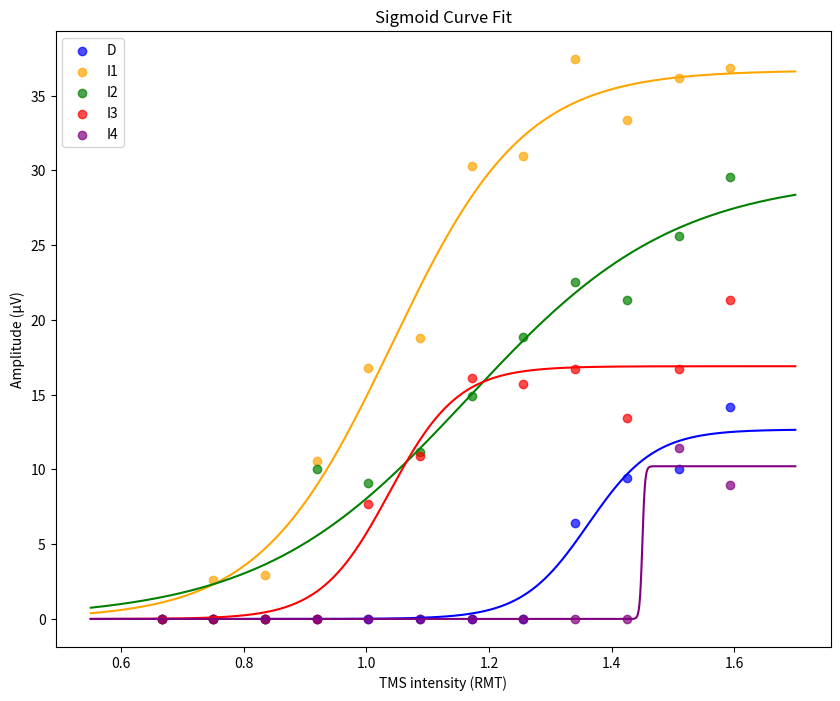

The matplotlib source for this figure: (Note: this script raises an exception after producing the figure.)
import numpy as np
import scipy.io
import matplotlib.pyplot as plt
from scipy.optimize import curve_fit
from scipy.signal import deconvolve
import scipy.spatial.distance


def generate_EP(d=0.01, plot=False, Axontype=1):
    # Load AP data based on Axontype
    if Axontype == 1:
        data = scipy.io.loadmat('AP.mat')
    elif Axontype == 2:
        data = scipy.io.loadmat('AP2.mat')

    TIME_VECTOR = data['TIME_VECTOR'].flatten()
    MEMBRANE_POTENTIAL = data['MEMBRANE_POTENTIAL']

    # Selecting action potential index
    idx = 20
    times = TIME_VECTOR
    padding = 1000
    dt = times[1] - times[0]
    extend_time = times[-1] + np.arange(1, padding + 1) * dt
    extend_potential = np.ones(padding) * MEMBRANE_POTENTIAL[-1, idx]

    # Extending time and voltage array for padding
    times = np.concatenate((times, extend_time))
    v = np.concatenate((MEMBRANE_POTENTIAL[:, idx], extend_potential))

    # First and second derivatives
    dv = np.gradient(v)
    ddv = np.gradient(dv)

    # Calculate extracellular potential (EP)
    EP = np.zeros_like(ddv)
    # dists = scipy.spatial.distance.cdist(times, times)
    # masks = 1/dists # needs the d offset for some reason?
    for t in range(times.shape[0]):
        mask = 1 / np.sqrt((times - times[t]) ** 2 + d ** 2)
        EP[t] = np.sum(ddv * mask)

    # Plot results if plot is True
    if plot:
        fig, axes = plt.subplots(4, 1, figsize=(5, 8))
        axes[0].plot(times, v)
        axes[0].set_ylabel("mV")
        axes[0].set_title("Action potential by AC model (V)")

        axes[1].plot(times, dv)
        axes[1].set_title("V'")

        axes[2].plot(times, ddv)
        axes[2].set_title("V''")

        axes[3].plot(times, EP)
        axes[3].set_title(f"Extracellular potential (d={d})")
        axes[3].set_xlabel("Time (ms)")

        plt.tight_layout()
        plt.show()

    # Prepare output data
    dt2 = 1e-3
    times2 = np.arange(-0.5, 0.5 + dt2, dt2)

    AP2 = v - np.min(v)
    AP2 /= np.max(AP2)
    AP2 = np.interp(times2, times - np.argmax(AP2), AP2)

    EP2 = EP / abs(np.min(EP))
    EP2 = np.interp(times2, times - np.argmin(EP), EP2)

    return EP2, times2, AP2

def sigmoid(x, x0, r, a):
    return a / (1 + np.exp(r * (x0 - x)))

def gen_DIwave(t, intensity):
    t0 = 5  # Offset
    T = 1.5  # Peak interval
    width = 0.25  # Wave width

    DIwave = np.zeros_like(t)

    # D, I1, I2, I3, I4 parameters
    x0 = np.array([1.36192637, 1.04127548, 1.16603639, 1.03733872, 1.45405986])
    r = np.array([18.50774852, 9.26210842, 5.91559859, 17.7805388, 425.51252596])
    a = np.array([0.34532065, 1.0, 0.80577286, 0.46054753, 0.27828232])

    # Compute DIwave using summation of Gaussian functions weighted by sigmoid
    for i in range(5):
        DIwave += np.exp(-((t - t0 - (i * T)) ** 2) / (2 * width ** 2)) * sigmoid(intensity, x0[i], r[i], a[i])

    return DIwave

# Example usage and plotting
# if __name__ == "__main__":
#     t = np.linspace(2, 14, 1000)  # Timepoints
#     intensity = 1.5  # RTM
#
#     DIwave = gen_DIwave(t, intensity)
#
#     plt.plot(t, DIwave)
#     plt.xlabel("Time (ms)")
#     plt.ylabel("Normalized Amplitude")
#     plt.title(f"DIwave (at {intensity} RMT)")
#     plt.show()


# Data preparation
x = 3 / 80 * np.arange(-3, 31, 3) + 1  # AMT average
x *= 0.75  # AMT to RMT
z = np.linspace(0.55, 1.7, 1000)  # Continuous range for fitting

# Data values
data = {
    "D": [0, 0, 0, 0, 0, 0, 0, 0, 6.389, 9.444, 10.00, 14.17],
    "I1": [0, 2.609, 2.958, 10.57, 16.79, 18.82, 30.33, 30.97, 37.46, 33.35, 36.22, 36.85],
    "I2": [0, 0, 0, 10.06, 9.113, 11.17, 14.89, 18.86, 22.56, 21.34, 25.60, 29.58],
    "I3": [0, 0, 0, 0, 7.659, 10.90, 16.10, 15.69, 16.69, 13.47, 16.71, 21.34],
    "I4": [0, 0, 0, 0, 0, 0, 0, 0, 0, 0, 11.44, 8.991]
}

colors = ["blue", "orange", "green", "red", "purple"]

# Plot scatter & sigmoid curve fitting
plt.figure(figsize=(10, 8))
for label, y in data.items():
    plt.scatter(x, y, label=label, color=colors[list(data.keys()).index(label)], alpha=0.7)
    p0 = [1.5, 10, 20]
    bounds = ([1, 0, 0], [2.5, 500, 40])

    popt = curve_fit(sigmoid, x, y, p0=p0, bounds=bounds)
    plt.plot(z, sigmoid(z, popt[0][0], popt[0][1], popt[0][2]), color=colors[list(data.keys()).index(label)], linewidth=1.5)

plt.legend()
plt.xlabel("TMS intensity (RMT)")
plt.ylabel("Amplitude (μV)")
plt.title("Sigmoid Curve Fit")
plt.show()

# Generate DIwaves
dt = 0.01  # ms
t = np.arange(0, 20, dt)
TMS = [0.8, 1, 1.5]

meancurve2 = np.array([gen_DIwave(t, intensity) for intensity in TMS]).T

# Generate EP
d = 0.1
EP, t_EP, AP_out = generate_EP(d, plot=False, Axontype=1)
EP = -EP

# Interpolate DIwave
times2 = np.arange(t[0], t[-1], dt)
meancurve3 = np.zeros_like(meancurve2)
for i in range(meancurve3.shape[1]):
    meancurve3[:, i] = np.interp(times2, t, meancurve2[:, i].T).T

times2 = times2[times2 > 0]
padding = 1000
meancurve3 = np.vstack([np.ones((padding, meancurve3.shape[1])) * meancurve3[0, :], meancurve3])

# Deconvolution
lambda_val = 100
rate = np.zeros_like(meancurve2)
for i in range(meancurve3.shape[1]):
    rate[:, i], _ = deconvolve(meancurve3[:, i].flatten(), EP.flatten())

# Plot results
fig, axes = plt.subplots(3, 1, figsize=(10, 8))
for i in range(meancurve2.shape[1]):
    norm_curve = meancurve2[:, i] / np.max(meancurve2[:, i])
    axes[0].plot(t, norm_curve, linewidth=1.5)
axes[0].set_title("DI-waves")
axes[0].set_ylabel("Potential")

axes[1].plot(t_EP - t_EP[0], EP, 'k', linewidth=1)
axes[1].set_title(f"EP (d/c={d})")
axes[1].set_ylabel("Potential")
for i in range(rate.shape[1]):
    axes[2].plot(times2, rate[:-1, i] / np.max(rate[:-1, i]), linewidth=1.5)
axes[2].set_title("Deconvolved DI-waves")
axes[2].set_xlabel("Time (ms)")
axes[2].set_ylabel("Firing Rate")

plt.tight_layout()
plt.show()


